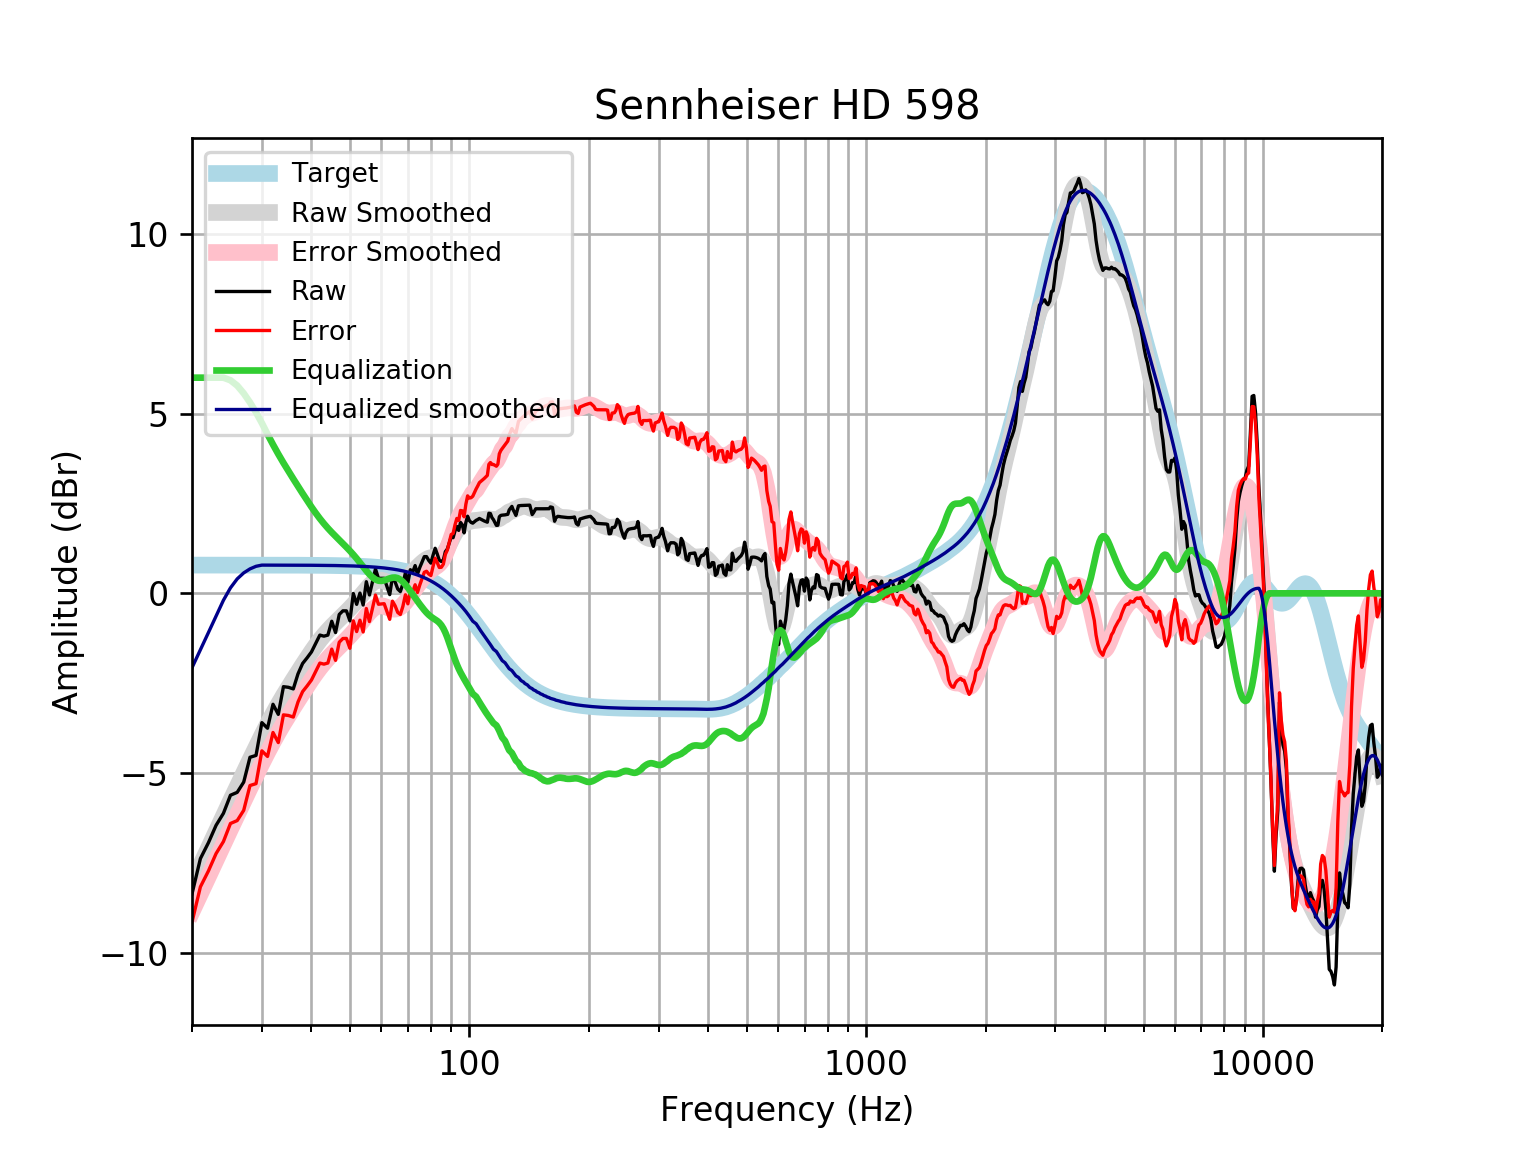

The data file committed next to this chart (first rows):
frequency, raw, error, smoothed, error_smoothed, equalization, equalized_raw, equalized_smoothed, target
20, -8.361, -9.147, -8.069, -8.855, 6, -2.361, -2.069, 0.7859
21, -7.378, -8.164, -7.57, -8.356, 6.0, -1.378, -1.57, 0.7859
22, -6.937, -7.723, -7.091, -7.877, 6.0, -0.9371, -1.091, 0.7858
23, -6.453, -7.238, -6.632, -7.418, 6.0, -0.4525, -0.6319, 0.7858
24, -6.119, -6.905, -6.193, -6.979, 6, -0.1194, -0.1928, 0.7858
25, -5.616, -6.402, -5.775, -6.561, 5.927, 0.311, 0.1522, 0.7857
26, -5.536, -6.321, -5.377, -6.162, 5.779, 0.2435, 0.4025, 0.7857
27, -5.25, -6.036, -4.995, -5.781, 5.564, 0.3138, 0.5688, 0.7856
28, -4.56, -5.346, -4.63, -5.416, 5.311, 0.7503, 0.6804, 0.7855
29, -4.509, -5.294, -4.282, -5.067, 5.034, 0.5253, 0.7523, 0.7854
30, -3.596, -4.381, -3.951, -4.736, 4.736, 1.14, 0.7852, 0.7852
31, -3.752, -4.537, -3.641, -4.426, 4.426, 0.674, 0.785, 0.785
32, -3.086, -3.871, -3.354, -4.139, 4.139, 1.053, 0.7848, 0.7848
33, -3.367, -4.151, -3.089, -3.874, 3.874, 0.5074, 0.7846, 0.7846
34, -2.596, -3.38, -2.845, -3.629, 3.629, 1.033, 0.7843, 0.7843
35, -2.614, -3.398, -2.617, -3.401, 3.401, 0.787, 0.7839, 0.7839
36, -2.658, -3.442, -2.402, -3.185, 3.185, 0.5269, 0.7835, 0.7835
37, -2.239, -3.022, -2.195, -2.978, 2.978, 0.7389, 0.783, 0.783
38, -1.951, -2.733, -1.995, -2.778, 2.778, 0.8271, 0.7824, 0.7824
39, -1.795, -2.576, -1.804, -2.586, 2.586, 0.7911, 0.7818, 0.7818
40, -1.631, -2.411, -1.623, -2.404, 2.404, 0.7734, 0.781, 0.781
41, -1.393, -2.173, -1.455, -2.235, 2.235, 0.8417, 0.7801, 0.7801
42, -1.161, -1.94, -1.301, -2.08, 2.08, 0.9188, 0.7791, 0.7791
43, -1.191, -1.969, -1.162, -1.94, 1.94, 0.7484, 0.778, 0.7779
44, -1.162, -1.938, -1.036, -1.813, 1.813, 0.651, 0.7766, 0.7766
45, -0.7764, -1.552, -0.9216, -1.697, 1.697, 0.9203, 0.7752, 0.7751
46, -1.091, -1.864, -0.8151, -1.589, 1.589, 0.4979, 0.7735, 0.7734
47, -0.5878, -1.359, -0.7139, -1.485, 1.485, 0.8977, 0.7715, 0.7715
48, -0.4872, -1.257, -0.6155, -1.385, 1.385, 0.8977, 0.7694, 0.7694
49, -0.4872, -1.254, -0.5178, -1.285, 1.285, 0.7976, 0.767, 0.767
50, -0.7643, -1.529, -0.4187, -1.183, 1.183, 0.4187, 0.7643, 0.7642
51, -0.004427, -0.7656, -0.3167, -1.078, 1.078, 1.074, 0.7612, 0.7612
52, -0.3059, -1.064, -0.2108, -0.9687, 0.9687, 0.6628, 0.7579, 0.7578
53, 0.006613, -0.7475, -0.1014, -0.8555, 0.8555, 0.8621, 0.7541, 0.7541
54, -0.3249, -1.075, 0.008987, -0.7409, 0.7409, 0.416, 0.7499, 0.7499
55, 0.3239, -0.4213, 0.1155, -0.6298, 0.6298, 0.9537, 0.7453, 0.7453
56, -0.04466, -0.7848, 0.2114, -0.5287, 0.5287, 0.4841, 0.7402, 0.7401
57, 0.3174, -0.4171, 0.2894, -0.4452, 0.4452, 0.7626, 0.7345, 0.7345
58, 0.6795, -0.04881, 0.3431, -0.3853, 0.3853, 1.065, 0.7283, 0.7283
59, 0.418, -0.3035, 0.3691, -0.3524, 0.3524, 0.7704, 0.7215, 0.7215
60, 0.418, -0.296, 0.3681, -0.3459, 0.3459, 0.7639, 0.714, 0.714
61, 0.418, -0.2878, 0.3453, -0.3605, 0.3605, 0.7785, 0.7058, 0.7058
62, 0.1896, -0.5073, 0.3093, -0.3876, 0.3876, 0.5772, 0.6969, 0.6969
63, -0.0357, -0.7228, 0.2706, -0.4166, 0.4166, 0.3809, 0.6871, 0.6871
64, 0.4591, -0.2174, 0.2395, -0.437, 0.437, 0.8962, 0.6765, 0.6765
65, 0.3174, -0.3476, 0.2243, -0.4407, 0.4407, 0.7581, 0.665, 0.665
66, 0.1211, -0.5314, 0.2299, -0.4227, 0.4227, 0.5438, 0.6525, 0.6525
67, 0.05001, -0.589, 0.2571, -0.382, 0.382, 0.432, 0.639, 0.639
68, 0.2635, -0.3609, 0.3036, -0.3208, 0.3208, 0.5844, 0.6244, 0.6244
69, 0.5689, -0.03982, 0.3648, -0.2439, 0.2439, 0.8128, 0.6087, 0.6087
70, 0.3005, -0.2913, 0.4354, -0.1564, 0.1564, 0.457, 0.5918, 0.5918
71, 0.6579, 0.0843, 0.51, -0.06357, 0.06357, 0.7215, 0.5736, 0.5736
72, 0.5943, 0.04014, 0.585, 0.03086, -0.03086, 0.5634, 0.5541, 0.5541
73, 0.7721, 0.2388, 0.6577, 0.1244, -0.1244, 0.6477, 0.5333, 0.5333
74, 0.5337, 0.02269, 0.7268, 0.2158, -0.2158, 0.318, 0.511, 0.511
75, 0.7197, 0.2324, 0.7913, 0.304, -0.304, 0.4157, 0.4873, 0.4873
76, 0.8726, 0.4106, 0.8501, 0.3881, -0.3881, 0.4846, 0.462, 0.4621
77, 1.021, 0.5862, 0.9016, 0.4664, -0.4664, 0.5551, 0.4352, 0.4353
78, 1.021, 0.6146, 0.9436, 0.5368, -0.5368, 0.4846, 0.4068, 0.4068
79, 0.9152, 0.5384, 0.9744, 0.5977, -0.5977, 0.3176, 0.3767, 0.3768
... 553 more rows
